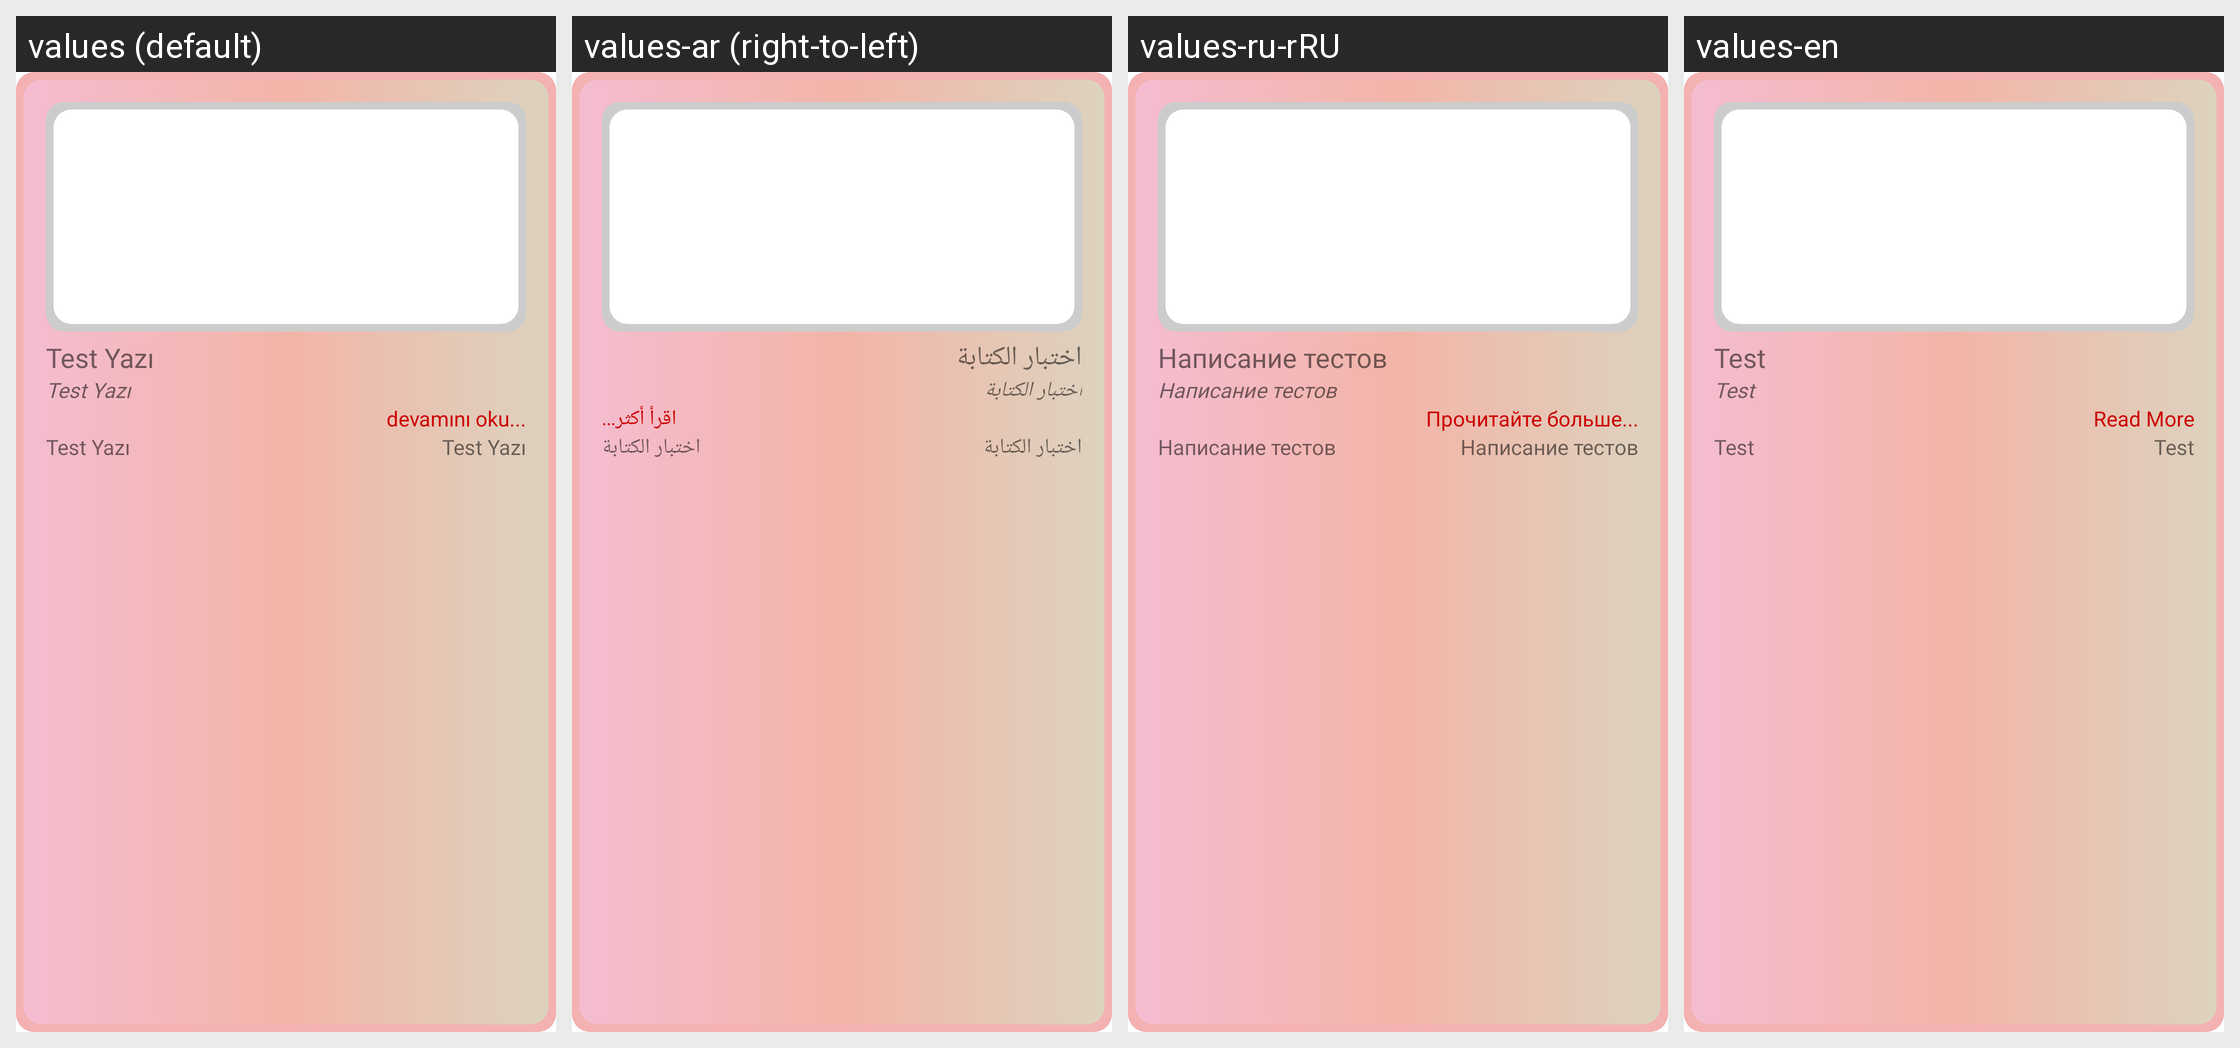

Here is an Android app screen in its default locale and in the app's own translations. Write out the translated-string differences for the strings that appear on this screen.
Android screen res/layout/recyclerview_coronanews_item.xml rendered under 4 locales, left to right: values (default), values-ar (right-to-left), values-ru-rRU, values-en. Device: Nexus 5 (rendered at 1080×1920; each locale shown at half size, 540×960, under a caption strip naming it); theme Theme.CovidNowNews.
Strings drawn on this screen, with the default value and each locale's value (text and hints the layout hard-codes, and strings that could not be matched under every locale, appear in the picture but are not listed):

test
  values: Test Yazı
  values-ar: اختبار الكتابة
  values-ru-rRU: Написание тестов
  values-en: Test

read_more
  values: devamını oku...
  values-ar: اقرأ أكثر...
  values-ru-rRU: Прочитайте больше...
  values-en: Read More
